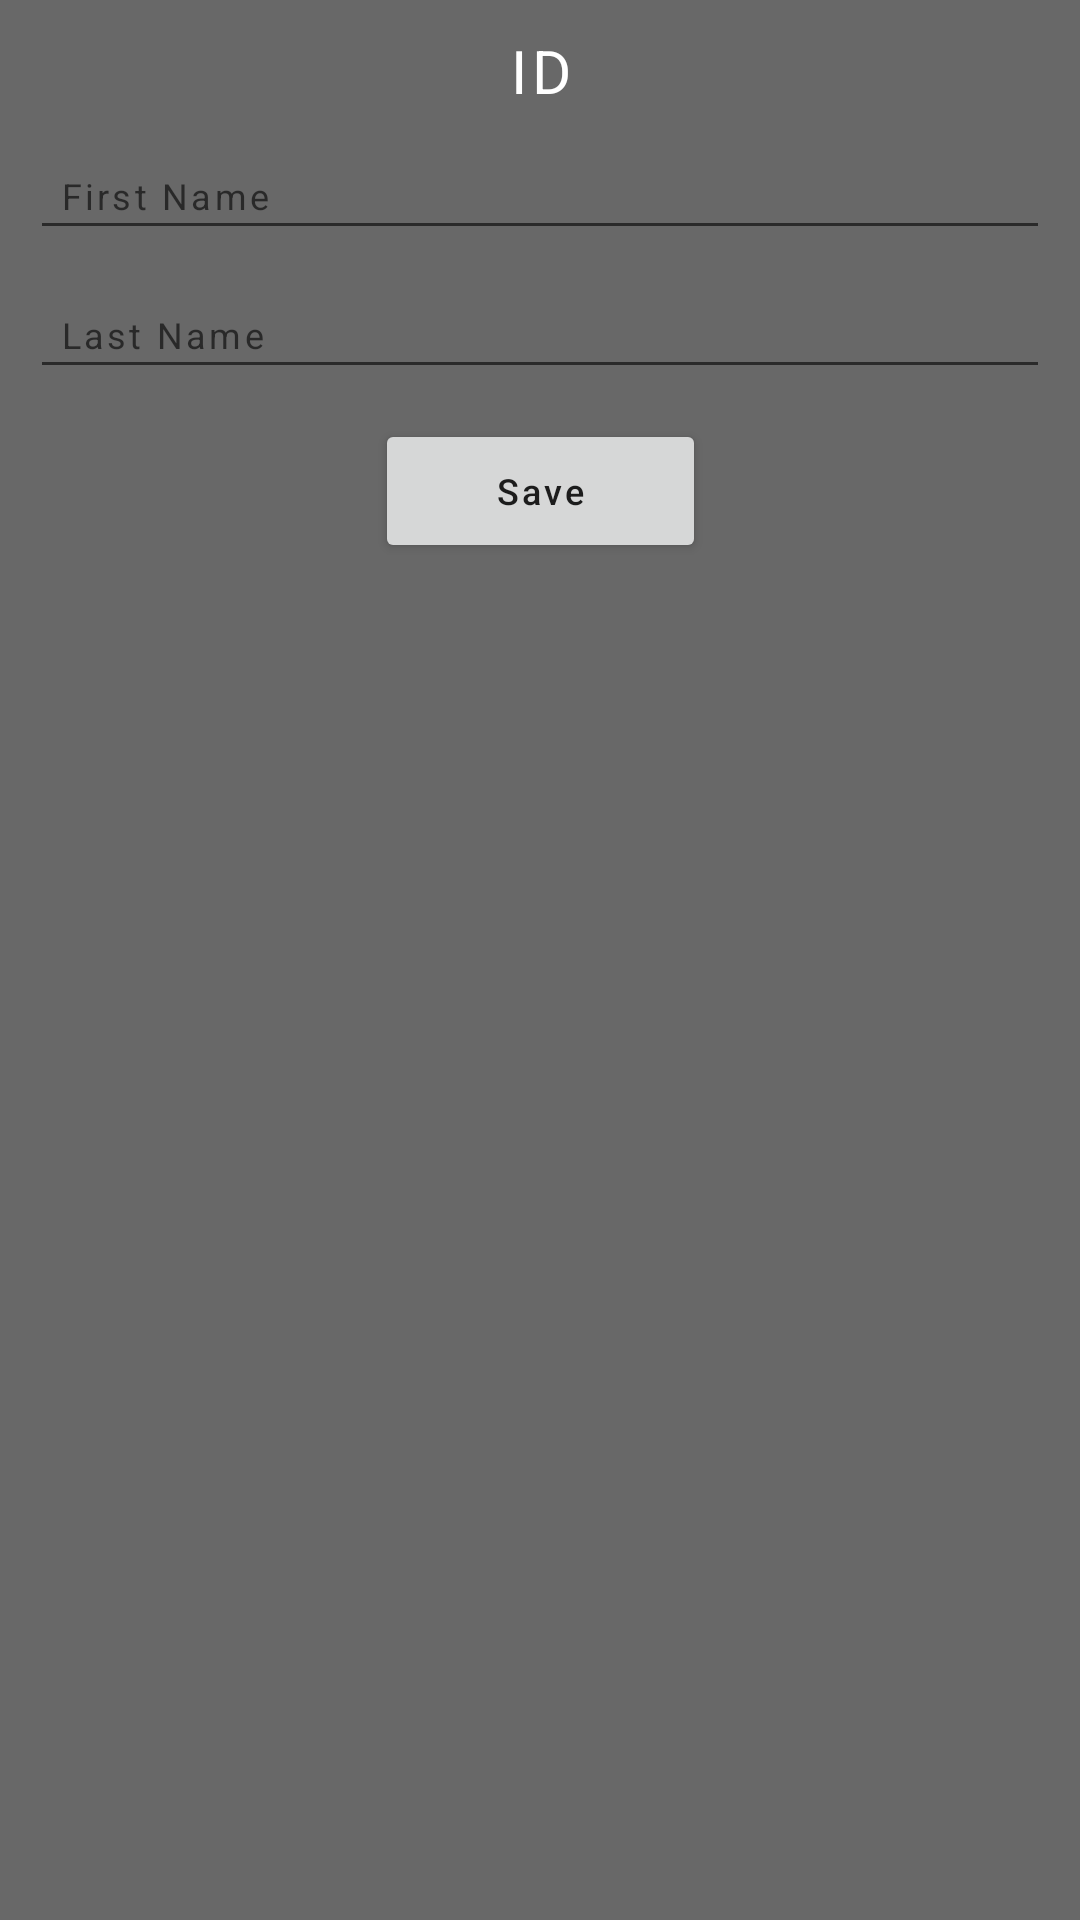

Produce the Android XML layout that renders to this screen, including the resource entries it uses.
<!-- AndroidManifest.xml: application theme Theme.MVVM_RooomDB -->
<!-- res/layout/activity_edit_node.xml -->
<?xml version="1.0" encoding="utf-8"?>
<androidx.constraintlayout.widget.ConstraintLayout xmlns:android="http://schemas.android.com/apk/res/android"
    xmlns:app="http://schemas.android.com/apk/res-auto"
    xmlns:tools="http://schemas.android.com/tools"
    android:layout_width="match_parent"
    android:layout_height="match_parent"
    android:background="#686868"
    tools:context=".Views.EditNode">

    <TextView
        android:layout_width="match_parent"
        android:layout_height="wrap_content"
        app:layout_constraintTop_toTopOf="parent"
        android:id="@+id/idtxt"
        android:textColor="@color/white"
        android:text="ID"
        android:textAlignment="center"
        android:textSize="20sp"
        android:layout_margin="10dp"
        />
    <EditText
        android:id="@+id/fnametxt"
        android:layout_width="match_parent"
        android:layout_height="wrap_content"
        android:layout_margin="10dp"
        android:inputType="textPersonName"
        android:hint="First Name"
        android:padding="10dp"
        android:textColor="@color/white"
        app:layout_constraintTop_toBottomOf="@id/idtxt" />

    <EditText
        android:id="@+id/lnametxt"
        android:layout_width="match_parent"
        android:layout_height="wrap_content"
        android:layout_margin="10dp"
        android:hint="Last Name"
        android:inputType="textPersonName"
        android:padding="10dp"
        android:textColor="@color/white"
        app:layout_constraintTop_toBottomOf="@id/fnametxt" />

    <Button
        android:id="@+id/savebtn"
        android:layout_width="wrap_content"
        android:layout_height="wrap_content"
        android:layout_margin="10dp"
        android:paddingHorizontal="40dp"
        android:text="Save"
        android:textAllCaps="false"
        app:layout_constraintLeft_toLeftOf="parent"
        app:layout_constraintRight_toRightOf="parent"
        app:layout_constraintTop_toBottomOf="@id/lnametxt" />


</androidx.constraintlayout.widget.ConstraintLayout>
<!-- resources referenced by this layout -->
<resources>
  <color name="white">#FFFFFFFF</color>
  <style name="Theme.MVVM_RooomDB" parent="Theme.MaterialComponents.DayNight.NoActionBar">
          
          <item name="colorPrimary">@color/appbg</item>
          <item name="colorPrimaryVariant">@color/white</item>
          <item name="colorOnPrimary">@color/white</item>
          <item name="android:letterSpacing">0.09</item>
          
          <item name="colorSecondary">@color/teal_200</item>
          <item name="colorSecondaryVariant">@color/teal_700</item>
          <item name="colorOnSecondary">@color/black</item>
          <item name="android:textSize">12sp</item>
  
          
          <item name="android:statusBarColor" tools:targetApi="l">@color/appbg</item>
          
      </style>
  <color name="appbg">#0A0A0C</color>
  <color name="teal_200">#FF03DAC5</color>
  <color name="teal_700">#FF018786</color>
  <color name="black">#FF000000</color>
</resources>
